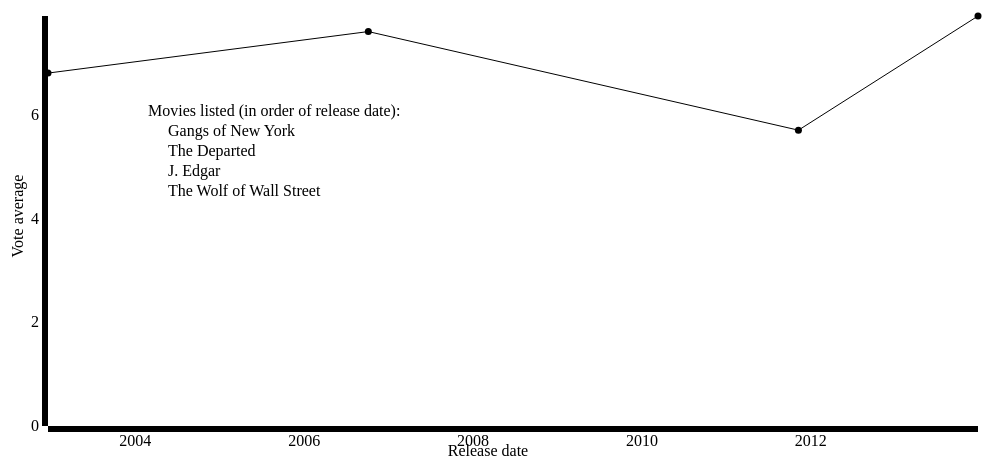
D3 v3 page, settled after 480 driven frames (8 s of simulated time); the page loaded 1 data file(s).


var margin = {top: 30, right: 20, bottom: 30, left: 50}, //{top: 30, right: 20, bottom: 30, left: 50},
    width = 1000 - margin.left - margin.right, //width = 600 - margin.left - margin.right,
    height = 470 - margin.top - margin.bottom; //height = 270 - margin.top - margin.bottom;

var parseDateTime = d3.time.format("%Y-%m-%d %H:%M:%S").parse;

var x = d3.time.scale().range([0, width]);
var y = d3.scale.linear().range([height, 0]);

var xAxis = d3.svg.axis().scale(x)
    .orient("bottom").ticks(5);

var yAxis = d3.svg.axis().scale(y)
    .orient("left").ticks(5);

var valueline = d3.svg.line()
    .x(function(d) { return x(d.release_date); })
    .y(function(d) { return y(d.vote_average); })
    .interpolate("linear");

var svg = d3.select("body")
    .append("svg")
        .attr("width", width + margin.left + margin.right)
        .attr("height", height + margin.top + margin.bottom)
    .append("g")
        .attr("transform", "translate(" + margin.left + "," + margin.top + ")");
        
        
var i = 1;        

svg.append("text")     
	 .attr("x", 100)
         .attr("y", 100)
         .text("Movies listed (in order of release date):");

// Get the data
d3.json("json_array.txt", function(error, data) {
    data.forEach(function(d) {
        d.release_date = parseDateTime(d.release_date);    
        
        svg.append("text")      // text label for data points
	        .attr("x", 120)
	        .attr("y", 100 + i*20)
	        .text(d.title);
            
        d.vote_average = +d.vote_average;
        
        i++; 
        	               
    });
    // Scale the range of the data
    x.domain(d3.extent(data, function(d) { return d.release_date; }));
    y.domain([0, d3.max(data, function(d) { return d.vote_average; })]);

    svg.append("path")      // Add the valueline path.
        .attr("class", "line")
        .attr("fill", "none")
  	.attr("stroke", "black")
        .attr("d", valueline(data));
        
   
    svg.selectAll("dot")
        .data(data)
    	.enter().append("circle")
        .attr("r", 3.5)
        .attr("cx", function(d) { return x(d.release_date); })
        .attr("cy", function(d) { return y(d.vote_average); });	
        
      
    svg.append("g")         // Add the X Axis
        .attr("class", "x axis")
        .attr("transform", "translate(0," + height + ")")
        .call(xAxis);

    svg.append("g")         // Add the Y Axis
        .attr("class", "y axis")
        .call(yAxis);

    svg.append("text")      // text label for the x axis
        .attr("x", 440 )
        .attr("y",  440 )
        .style("text-anchor", "middle")
        .text("Release date");
        
    svg.append("text")      // text label for the x axis
        .attr("x", -200 )
        .attr("y",  -25 )
        .attr("transform", "rotate(-90)")
        .style("text-anchor", "middle")
        .text("Vote average");
         
});
    

### data: json_array.txt, 785 bytes — head not shown